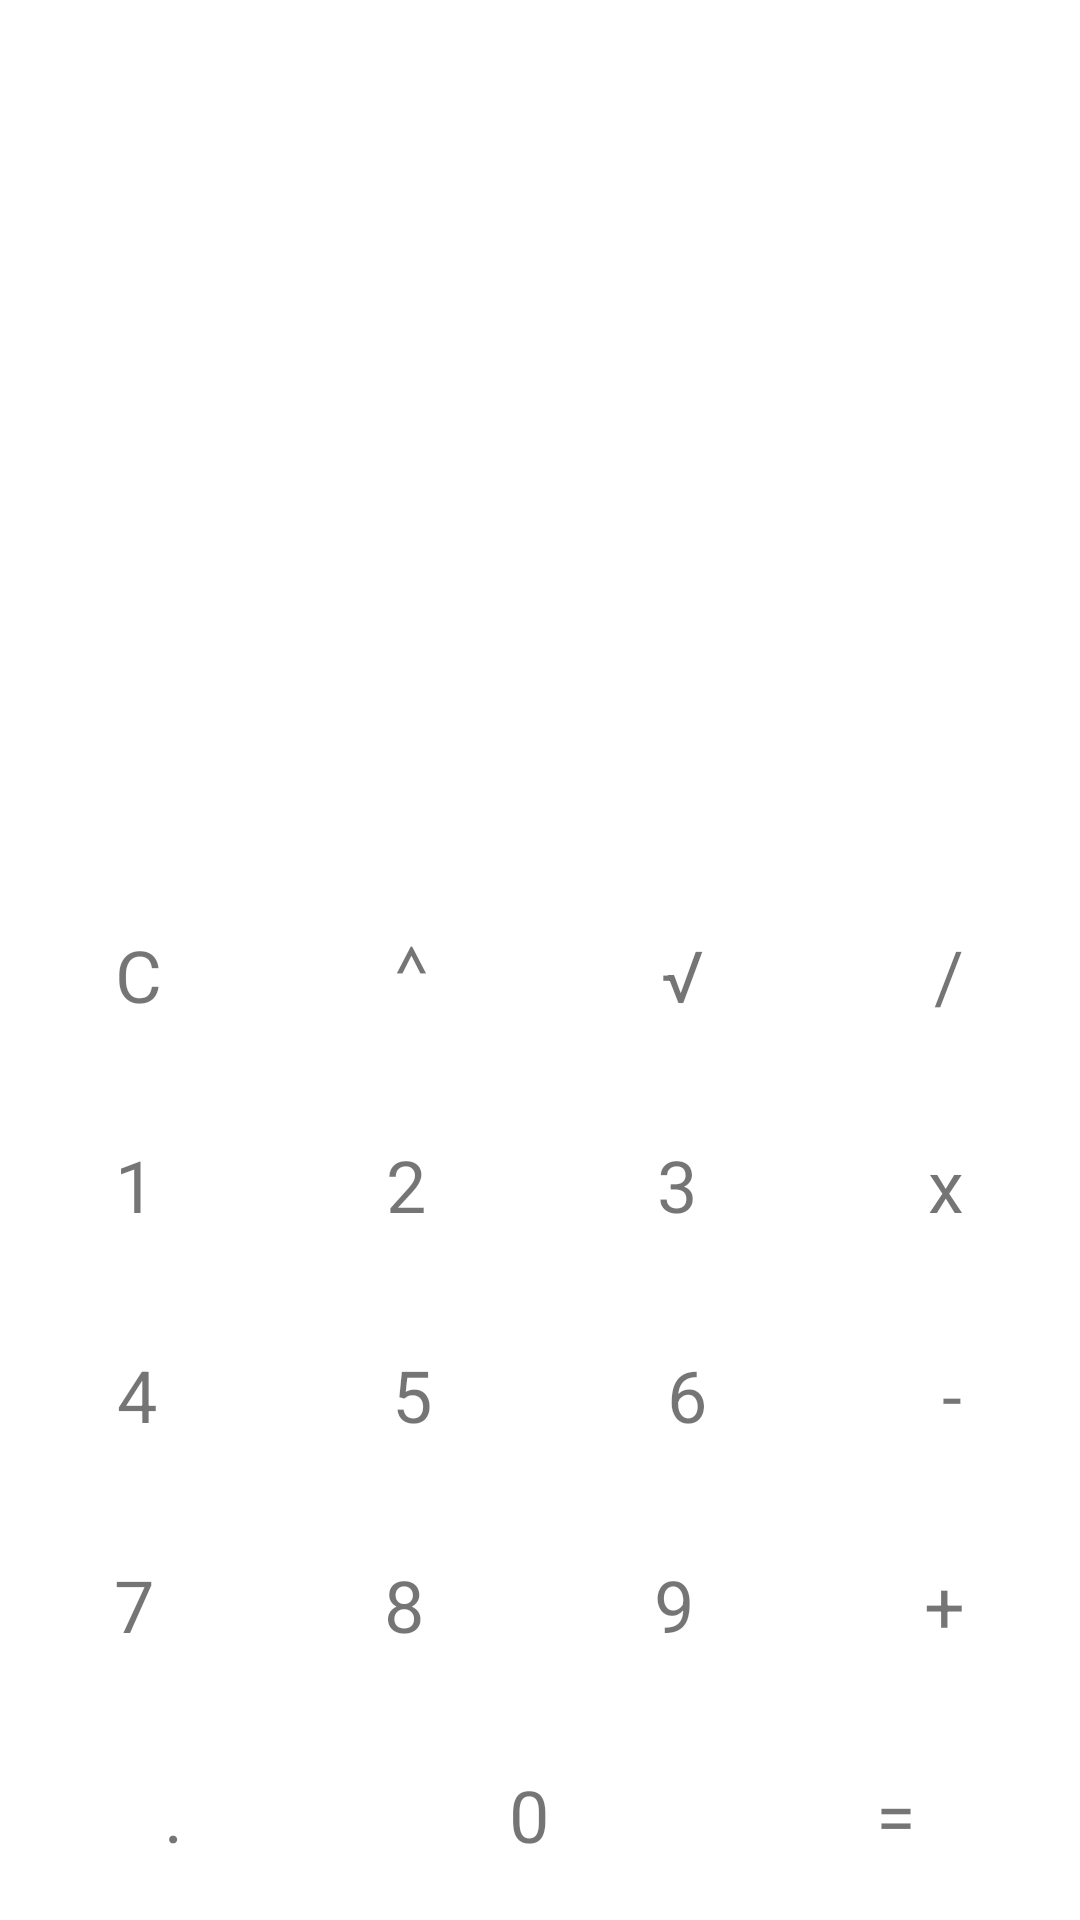

Produce the Android XML layout that renders to this screen, including the resource entries it uses.
<!-- AndroidManifest.xml: application theme Theme.MainProject -->
<!-- res/layout/activity_main.xml -->
<?xml version="1.0" encoding="utf-8"?>
<androidx.constraintlayout.widget.ConstraintLayout xmlns:android="http://schemas.android.com/apk/res/android"
    xmlns:app="http://schemas.android.com/apk/res-auto"
    xmlns:tools="http://schemas.android.com/tools"
    android:layout_width="match_parent"
    android:layout_height="match_parent"
    tools:context=".MainActivity">

    <ImageView
        android:id="@+id/button_settings"
        android:layout_width="59dp"
        android:layout_height="54dp"
        android:layout_marginTop="20dp"
        android:layout_marginEnd="20dp"
        app:layout_constraintEnd_toEndOf="parent"
        app:layout_constraintTop_toTopOf="parent"
        app:srcCompat="@drawable/settings_icon" />

    <LinearLayout
        android:id="@+id/linearLayout"
        android:layout_width="match_parent"
        android:layout_height="wrap_content"
        android:orientation="vertical"
        app:layout_constraintBottom_toBottomOf="parent">

        <LinearLayout
            android:layout_width="match_parent"
            android:layout_height="wrap_content"
            android:orientation="horizontal">

            <TextView
                android:id="@+id/clear"
                style="@style/MainButton"
                android:layout_width="wrap_content"
                android:layout_weight="1"
                android:text="C" />

            <TextView
                android:id="@+id/pow"
                style="@style/MainButton"
                android:layout_width="wrap_content"
                android:layout_weight="1"
                android:text="⌃" />

            <TextView
                android:id="@+id/sqrt"
                style="@style/MainButton"
                android:layout_width="wrap_content"
                android:layout_weight="1"
                android:text="√" />

            <TextView
                android:id="@+id/del"
                style="@style/MainButton"
                android:layout_width="wrap_content"
                android:layout_weight="1"
                android:text="/" />
        </LinearLayout>

        <LinearLayout
            android:layout_width="match_parent"
            android:layout_height="wrap_content"
            android:orientation="horizontal">

            <TextView
                android:id="@+id/but_one"
                style="@style/MainButton"
                android:layout_width="wrap_content"
                android:layout_weight="1"
                android:text="1" />

            <TextView
                android:id="@+id/two"
                style="@style/MainButton"
                android:layout_width="wrap_content"
                android:layout_weight="1"
                android:text="2" />

            <TextView
                android:id="@+id/three"
                style="@style/MainButton"
                android:layout_width="wrap_content"
                android:layout_weight="1"
                android:text="3" />

            <TextView
                android:id="@+id/x"
                style="@style/MainButton"
                android:layout_width="wrap_content"
                android:layout_weight="1"
                android:text="x" />
        </LinearLayout>

        <LinearLayout
            android:layout_width="match_parent"
            android:layout_height="wrap_content"
            android:orientation="horizontal">

            <TextView
                android:id="@+id/four"
                style="@style/MainButton"
                android:layout_width="wrap_content"
                android:layout_weight="1"
                android:text="4" />

            <TextView
                android:id="@+id/five"
                style="@style/MainButton"
                android:layout_width="wrap_content"
                android:layout_weight="1"
                android:text="5" />

            <TextView
                android:id="@+id/six"
                style="@style/MainButton"
                android:layout_width="wrap_content"
                android:layout_weight="1"
                android:text="6" />

            <TextView
                android:id="@+id/minus"
                style="@style/MainButton"
                android:layout_width="wrap_content"
                android:layout_weight="1"
                android:text="-" />
        </LinearLayout>

        <LinearLayout
            android:layout_width="match_parent"
            android:layout_height="wrap_content"
            android:orientation="horizontal">

            <TextView
                android:id="@+id/seven"
                style="@style/MainButton"
                android:layout_width="wrap_content"
                android:layout_weight="1"
                android:text="7" />

            <TextView
                android:id="@+id/eight"
                style="@style/MainButton"
                android:layout_width="wrap_content"
                android:layout_weight="1"
                android:text="8" />

            <TextView
                android:id="@+id/nine"
                style="@style/MainButton"
                android:layout_width="wrap_content"
                android:layout_weight="1"
                android:text="9" />

            <TextView
                android:id="@+id/plus"
                style="@style/MainButton"
                android:layout_width="wrap_content"
                android:layout_weight="1"
                android:text="+" />
        </LinearLayout>

        <LinearLayout
            android:layout_width="match_parent"
            android:layout_height="wrap_content"
            android:orientation="horizontal">

            <TextView
                android:id="@+id/dot"
                style="@style/MainButton"
                android:layout_width="wrap_content"
                android:layout_weight="1"
                android:text="." />

            <TextView
                android:id="@+id/zero"
                style="@style/MainButton"
                android:layout_width="wrap_content"
                android:layout_weight="1"
                android:text="0" />

            <TextView
                android:id="@+id/equal"
                style="@style/MainButton"
                android:layout_width="wrap_content"
                android:layout_weight="1"
                android:text="=" />
        </LinearLayout>
    </LinearLayout>

    <TextView
        android:id="@+id/answer"
        android:layout_width="413dp"
        android:layout_height="47dp"
        android:gravity="center_vertical"
        android:paddingLeft="10sp"
        android:paddingRight="10sp"
        android:textSize="20sp"
        app:layout_constraintBottom_toTopOf="@+id/linearLayout"
        app:layout_constraintEnd_toEndOf="parent"
        app:layout_constraintStart_toStartOf="parent" />

    <TextView
        android:id="@+id/input"
        android:layout_width="410dp"
        android:layout_height="49dp"
        android:gravity="center_vertical"
        android:paddingLeft="10sp"
        android:paddingRight="10sp"
        android:textSize="20sp"
        app:layout_constraintBottom_toTopOf="@+id/answer"
        app:layout_constraintEnd_toEndOf="parent"
        app:layout_constraintStart_toStartOf="parent" />

    <ImageView
        android:id="@+id/history"
        android:layout_width="52dp"
        android:layout_height="50dp"
        android:layout_marginStart="20dp"
        android:layout_marginTop="20dp"
        app:layout_constraintStart_toStartOf="parent"
        app:layout_constraintTop_toTopOf="parent"
        app:srcCompat="@drawable/history" />

</androidx.constraintlayout.widget.ConstraintLayout>
<!-- resources referenced by this layout -->
<resources>
  <style name="MainButton">
          <item name="android:layout_height">70dp</item>
          <item name="android:gravity">center</item>
          <item name="android:textSize">24sp</item>
  
      </style>
  <style name="Theme.MainProject" parent="Theme.MaterialComponents.DayNight.NoActionBar">
          
          <item name="colorPrimary">@color/purple_500</item>
          <item name="colorPrimaryVariant">@color/purple_700</item>
          <item name="colorOnPrimary">@color/white</item>
          
          <item name="colorSecondary">@color/teal_200</item>
          <item name="colorSecondaryVariant">@color/teal_700</item>
          <item name="colorOnSecondary">@color/black</item>
          
          <item name="android:statusBarColor" tools:targetApi="l">?attr/colorPrimaryVariant</item>
          
      </style>
  <!-- not gathered from this repository: default colours our renderer supplied (Android Studio template values) -->
  <color name="purple_500">#FF6200EE</color>
  <color name="purple_700">#FF3700B3</color>
  <color name="teal_200">#FF03DAC5</color>
  <color name="teal_700">#FF018786</color>
  <color name="black">#FF000000</color>
  <color name="white">#FFFFFFFF</color>
</resources>
